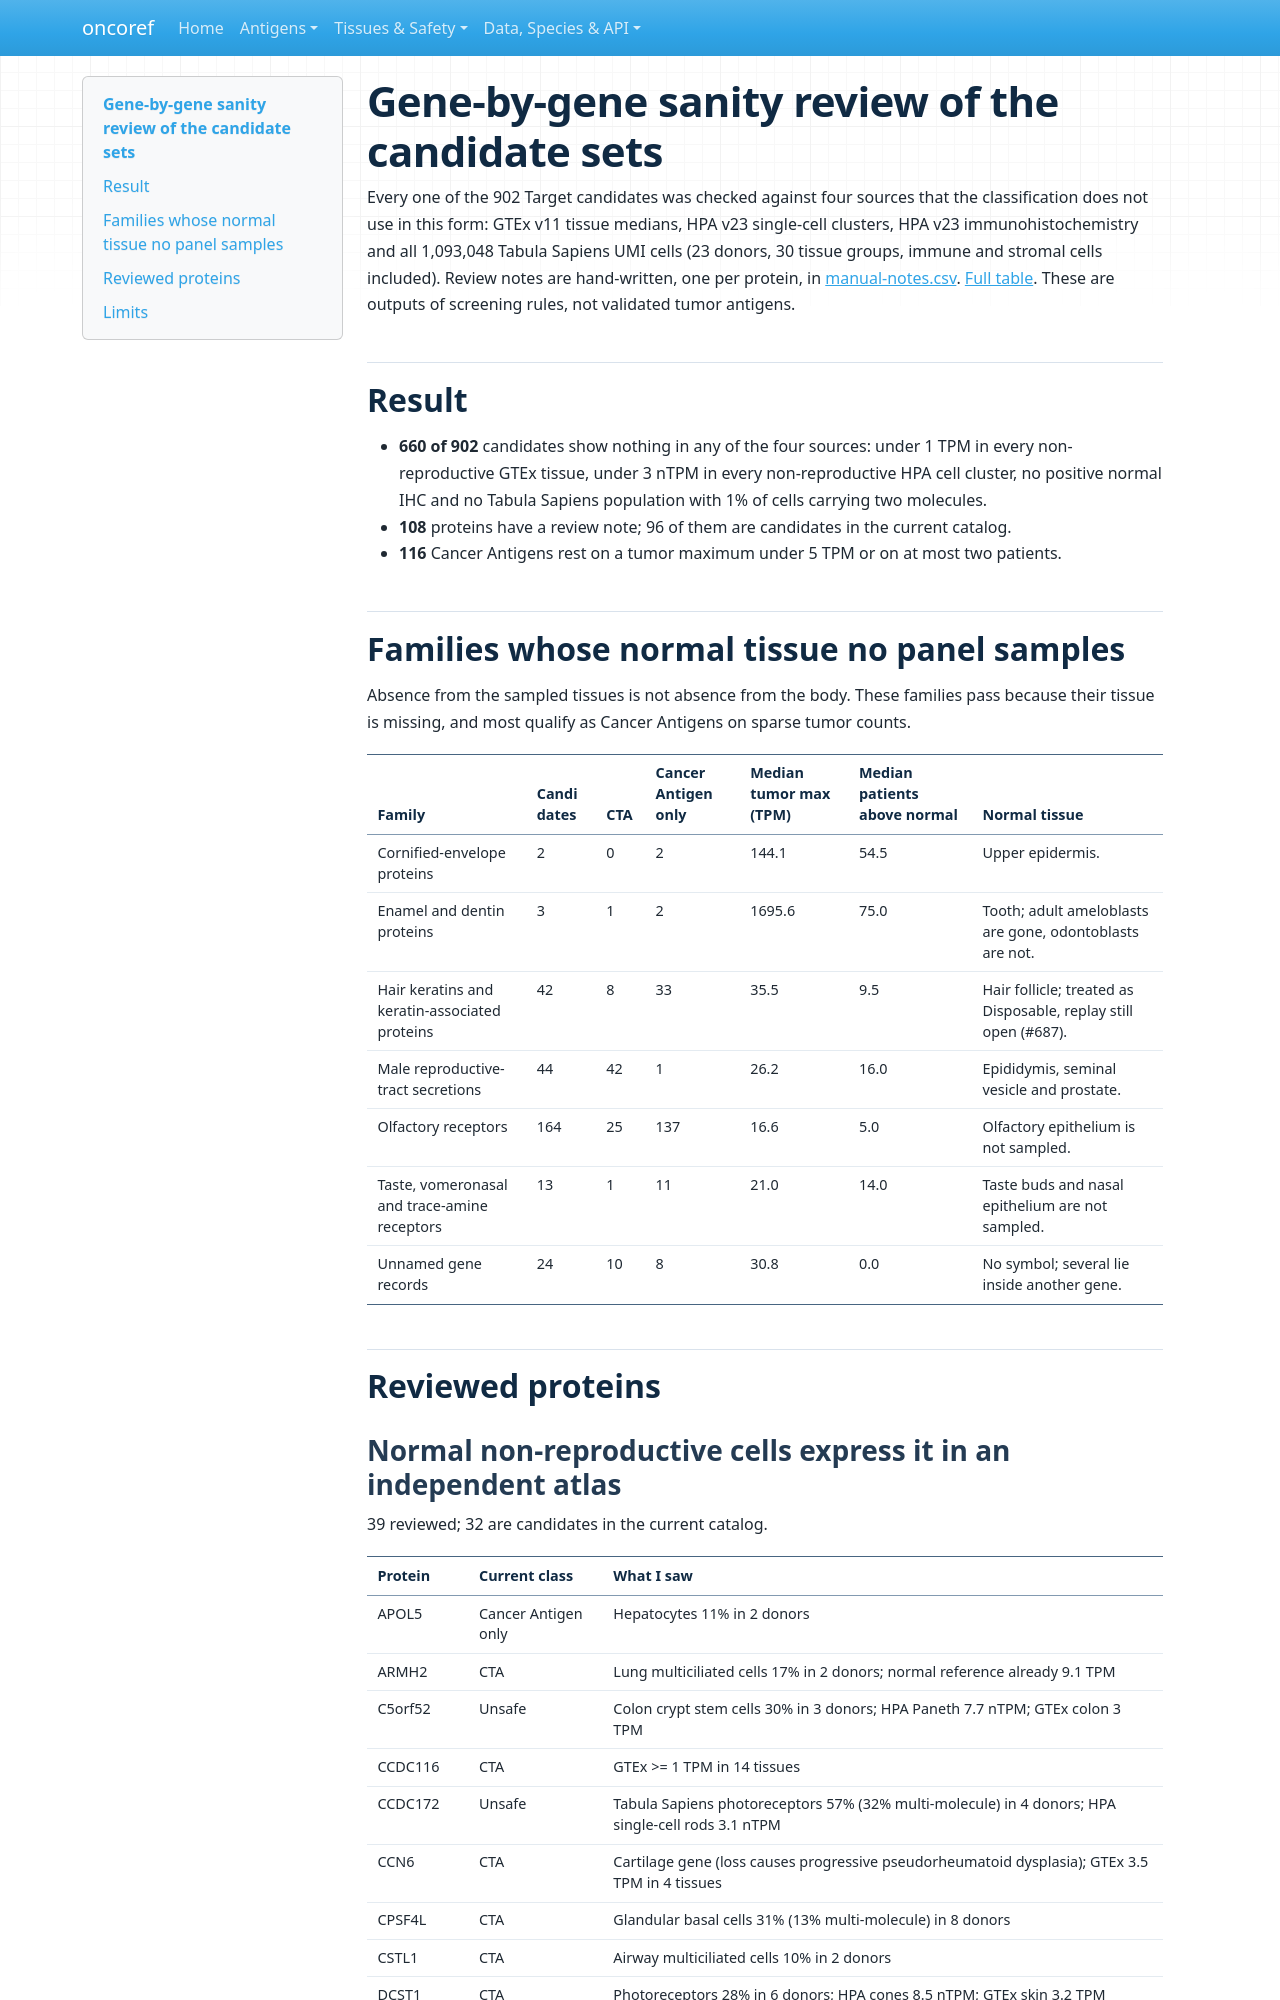

repository: pirl-unc/oncoref · page: audits/target-selection-20261110/sanity-review/index.html · generator: mkdocs

# Gene-by-gene sanity review of the candidate sets

Every one of the 902 Target candidates was checked against four sources that the classification does not use in this form: GTEx v11 tissue medians, HPA v23 single-cell clusters, HPA v23 immunohistochemistry and all 1,093,048 Tabula Sapiens UMI cells (23 donors, 30 tissue groups, immune and stromal cells included). Review notes are hand-written, one per protein, in [manual-notes.csv](manual-notes.csv). [Full table](candidates.csv). These are outputs of screening rules, not validated tumor antigens.

## Result

- **660 of 902** candidates show nothing in any of the four sources: under 1 TPM in every non-reproductive GTEx tissue, under 3 nTPM in every non-reproductive HPA cell cluster, no positive normal IHC and no Tabula Sapiens population with 1% of cells carrying two molecules.
- **108** proteins have a review note; 96 of them are candidates in the current catalog.
- **116** Cancer Antigens rest on a tumor maximum under 5 TPM or on at most two patients.

## Families whose normal tissue no panel samples

Absence from the sampled tissues is not absence from the body. These families pass because their tissue is missing, and most qualify as Cancer Antigens on sparse tumor counts.

| Family | Candidates | CTA | Cancer Antigen only | Median tumor max (TPM) | Median patients above normal | Normal tissue |
|---|---|---|---|---|---|---|
| Cornified-envelope proteins | 2 | 0 | 2 | 144.1 | 54.5 | Upper epidermis. |
| Enamel and dentin proteins | 3 | 1 | 2 | 1695.6 | 75.0 | Tooth; adult ameloblasts are gone, odontoblasts are not. |
| Hair keratins and keratin-associated proteins | 42 | 8 | 33 | 35.5 | 9.5 | Hair follicle; treated as Disposable, replay still open (#687). |
| Male reproductive-tract secretions | 44 | 42 | 1 | 26.2 | 16.0 | Epididymis, seminal vesicle and prostate. |
| Olfactory receptors | 164 | 25 | 137 | 16.6 | 5.0 | Olfactory epithelium is not sampled. |
| Taste, vomeronasal and trace-amine receptors | 13 | 1 | 11 | 21.0 | 14.0 | Taste buds and nasal epithelium are not sampled. |
| Unnamed gene records | 24 | 10 | 8 | 30.8 | 0.0 | No symbol; several lie inside another gene. |

## Reviewed proteins
